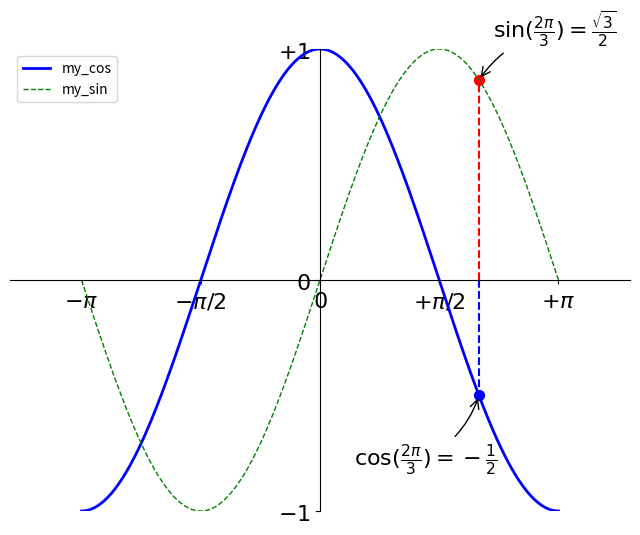

Recreate this plot in Python.
import numpy as np
import matplotlib.pyplot as plt

plt.figure(figsize=(8,6), dpi=80)

plt.subplot(111)

x = np.linspace(-np.pi, np.pi, 256, endpoint=True)
c,s = np.cos(x), np.sin(x)

plt.plot(x,c, color="blue", linewidth=2.0, linestyle="-", label="my_cos")
plt.plot(x,s, color="green", linewidth=1.0, linestyle="--", label="my_sin")

plt.legend(loc="best", frameon=True)

plt.xlim(x.min()*1.3, x.max()*1.3)

plt.xticks([-np.pi, -np.pi / 2, 0, np.pi / 2, np.pi],
           [r'$-\pi$', r'$-\pi/2$', r'$0$', r'$+\pi/2$', r'$+\pi$'])

plt.ylim(-1.0,1.0)

plt.yticks([-1, 0, +1],
           [r'$-1$', r'$0$', r'$+1$'])

t = 2*np.pi/3
plt.plot([t,t],[0,np.cos(t)], color ='blue', linewidth=1.5, linestyle="--")
plt.scatter([t,],[np.cos(t),], 50, color ='blue')

plt.annotate(r'$\sin(\frac{2\pi}{3})=\frac{\sqrt{3}}{2}$',
             xy=(t, np.sin(t)), xycoords='data',
             xytext=(+10, +30), textcoords='offset points', fontsize=16,
             arrowprops=dict(arrowstyle="->", connectionstyle="arc3,rad=.2"))

plt.plot([t,t],[0,np.sin(t)], color ='red', linewidth=1.5, linestyle="--")
plt.scatter([t,],[np.sin(t),], 50, color ='red')

plt.annotate(r'$\cos(\frac{2\pi}{3})=-\frac{1}{2}$',
             xy=(t, np.cos(t)), xycoords='data',
             xytext=(-90, -50), textcoords='offset points', fontsize=16,
             arrowprops=dict(arrowstyle="->", connectionstyle="arc3,rad=.2"))

ax = plt.gca()
ax.spines['right'].set_color('none')
ax.spines['top'].set_color('none')
ax.xaxis.set_ticks_position('bottom')
ax.spines['bottom'].set_position(('data',0))
ax.yaxis.set_ticks_position('left')
ax.spines['left'].set_position(('data',0))

for label in ax.get_xticklabels() + ax.get_yticklabels():
    label.set_fontsize(16)
    label.set_bbox(dict(facecolor='white', edgecolor='None', alpha=0.65 ))

# savefig("../figures/exercice_2.png",dpi=72)

plt.show()